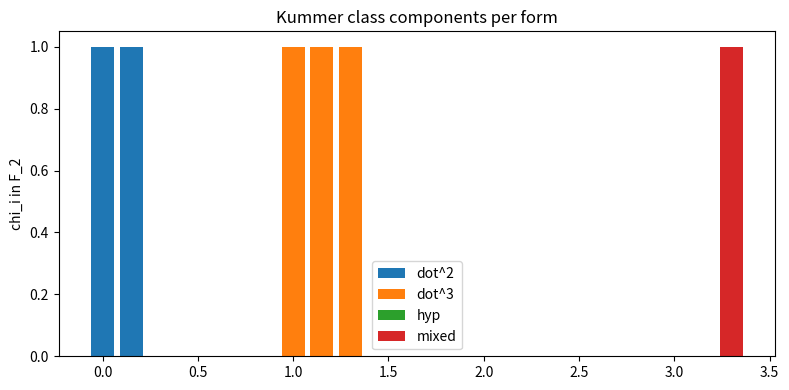

Reproduce this figure in Python.
import matplotlib.pyplot as plt
import numpy as np


def solve_f2(M, b):
    n = len(M)
    A = [[M[i][j] & 1 for j in range(n)] + [b[i] & 1] for i in range(n)]
    where = [-1] * n
    row = 0
    for col in range(n):
        piv = next((r for r in range(row, n) if A[r][col] == 1), None)
        if piv is None:
            continue
        A[row], A[piv] = A[piv], A[row]
        for r in range(n):
            if r != row and A[r][col] == 1:
                A[r] = [A[r][k] ^ A[row][k] for k in range(n + 1)]
        where[col] = row
        row += 1
    x = [0] * n
    for col in range(n):
        if where[col] != -1:
            x[col] = A[where[col]][n]
    return x


def kummer(M):
    return solve_f2(M, [M[i][i] & 1 for i in range(len(M))])


if __name__ == "__main__":
    forms = {
        "dot^2": [[1, 0], [0, 1]],
        "dot^3": [[1, 0, 0], [0, 1, 0], [0, 0, 1]],
        "hyp": [[0, 1], [1, 0]],
        "mixed": [[0, 1, 0], [1, 0, 0], [0, 0, 1]],
    }
    fig, ax = plt.subplots(figsize=(8, 4))
    for i, (name, M) in enumerate(forms.items()):
        chi = kummer(M)
        ax.bar([i + 0.15 * j for j in range(len(chi))], chi, width=0.12, label=name)
    ax.set_title("Kummer class components per form")
    ax.set_ylabel("chi_i in F_2")
    ax.legend()
    plt.tight_layout()
    plt.savefig("kummer_class.png", dpi=150)
    print("saved kummer_class.png")
